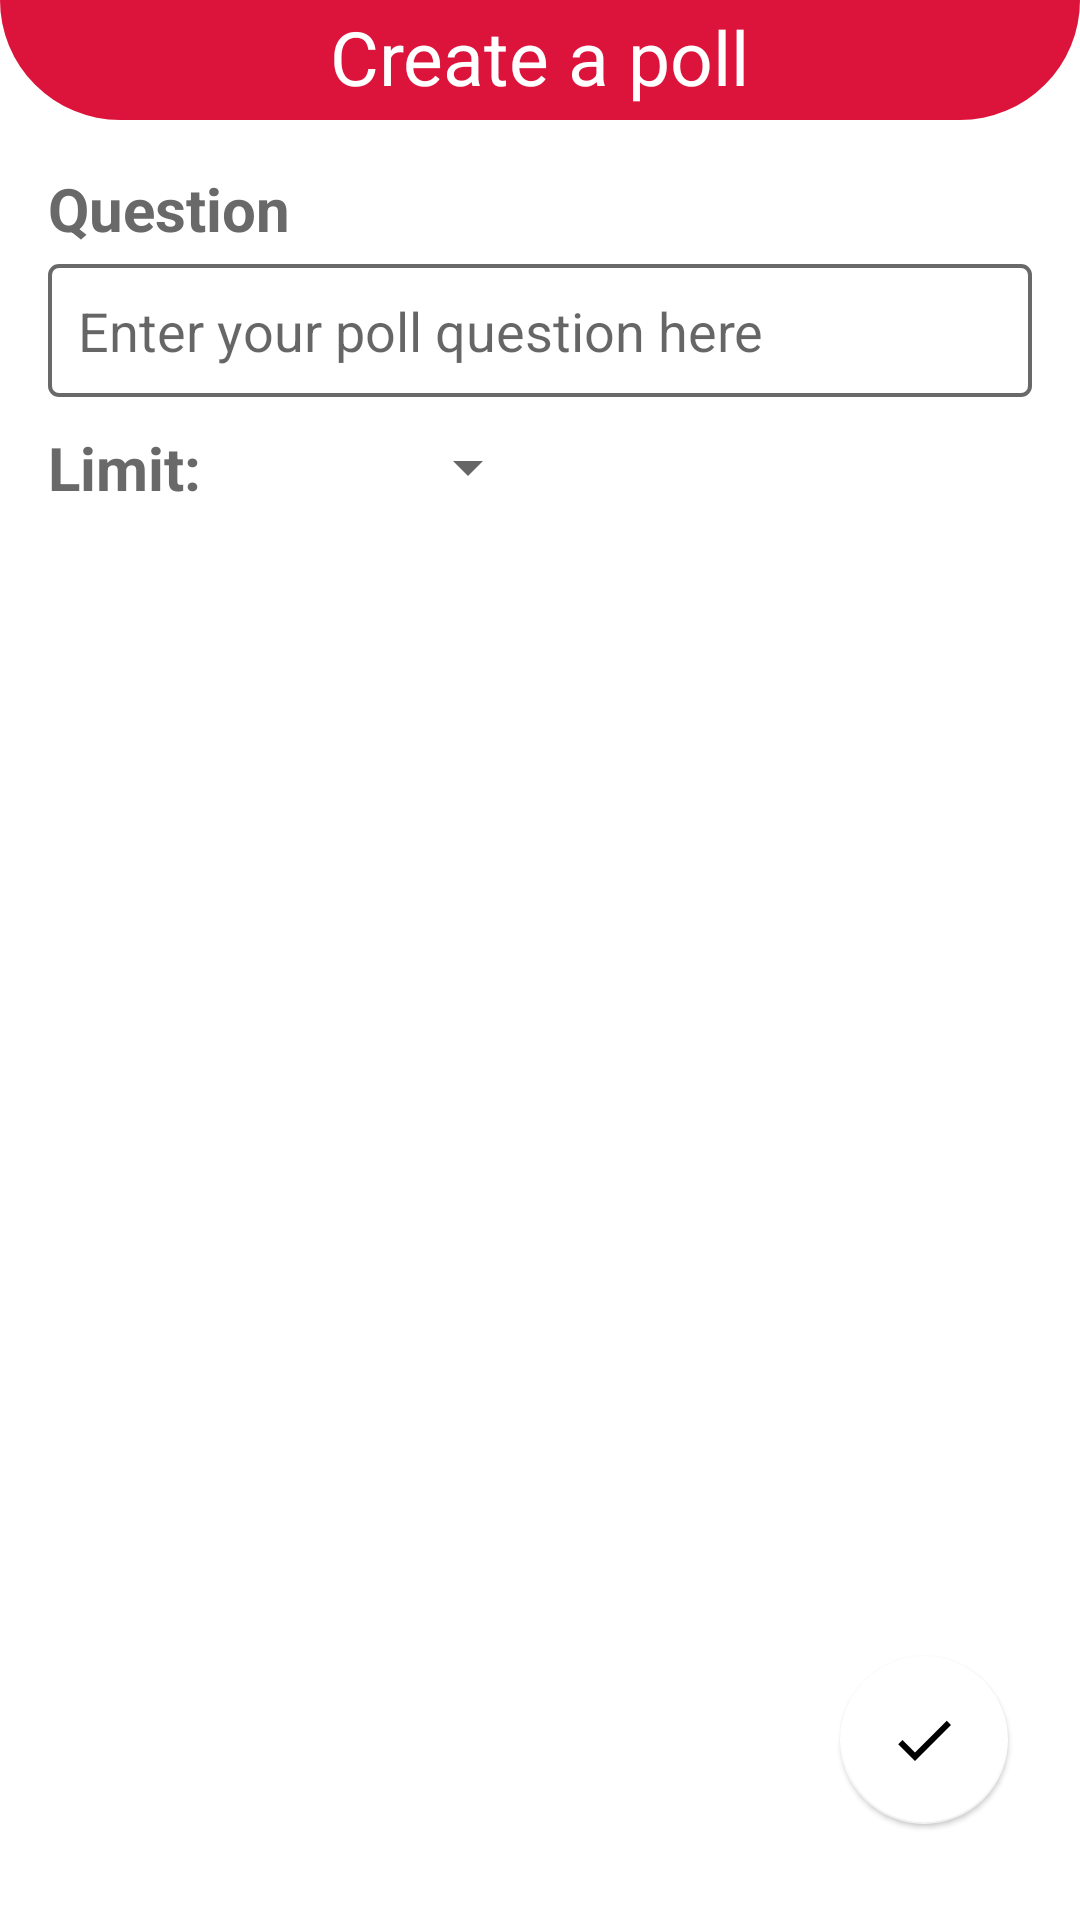

Write the Android layout XML for this screen, with the resource values it uses.
<!-- AndroidManifest.xml: application theme Theme.DekutVote -->
<!-- res/layout/activity_create_poll.xml -->
<?xml version="1.0" encoding="utf-8"?>
<androidx.constraintlayout.widget.ConstraintLayout xmlns:android="http://schemas.android.com/apk/res/android"
    xmlns:app="http://schemas.android.com/apk/res-auto"
    xmlns:tools="http://schemas.android.com/tools"
    android:layout_width="match_parent"
    android:layout_height="match_parent"
    android:background="@color/colorBackground"
    tools:context=".AdminElection">

    <View
        android:id="@+id/view3"
        android:layout_width="wrap_content"
        android:layout_height="40dp"
        android:background="@drawable/background"
        app:layout_constraintEnd_toEndOf="parent"
        app:layout_constraintStart_toStartOf="parent"
        app:layout_constraintTop_toTopOf="parent" />

    <TextView
        android:id="@+id/textView10"
        android:layout_width="wrap_content"
        android:layout_height="wrap_content"
        android:layout_marginTop="2dp"
        android:text="Create a poll"
        android:textColor="@color/colorText"
        android:textSize="25sp"
        app:layout_constraintEnd_toEndOf="@+id/view3"
        app:layout_constraintStart_toStartOf="parent"
        app:layout_constraintTop_toTopOf="parent" />

    <androidx.cardview.widget.CardView
        android:id="@+id/cardView3"
        android:layout_width="match_parent"
        android:layout_height="wrap_content"
        android:layout_marginStart="8dp"
        android:layout_marginLeft="8dp"
        android:layout_marginTop="8dp"
        android:layout_marginEnd="8dp"
        android:layout_marginRight="8dp"
        app:cardElevation="0dp"
        app:layout_constraintBottom_toBottomOf="parent"
        app:layout_constraintEnd_toEndOf="parent"
        app:layout_constraintStart_toStartOf="parent"
        app:layout_constraintTop_toBottomOf="@+id/view3"
        app:layout_constraintVertical_bias="0.0">

        <LinearLayout
            android:id="@+id/linearLayout9"
            android:layout_width="match_parent"
            android:layout_height="wrap_content"
            android:layout_marginStart="8dp"
            android:layout_marginLeft="8dp"
            android:layout_marginTop="8dp"
            android:layout_marginEnd="8dp"
            android:layout_marginRight="8dp"
            android:orientation="vertical"
            app:layout_constraintBottom_toBottomOf="parent"
            app:layout_constraintEnd_toEndOf="parent"
            app:layout_constraintStart_toStartOf="parent"
            app:layout_constraintTop_toBottomOf="@+id/view3"
            app:layout_constraintVertical_bias="0.0">

            <TextView
                android:id="@+id/textView26"
                android:layout_width="match_parent"
                android:layout_height="wrap_content"
                android:text="Question"
                android:textColor="@color/dimgray"
                android:textSize="20sp"
                android:textStyle="bold" />

            <EditText
                android:id="@+id/questionPoll"
                android:layout_width="match_parent"
                android:layout_height="wrap_content"
                android:layout_marginTop="5dp"
                android:background="@drawable/background_style"
                android:ems="10"
                android:hint="Enter your poll question here"
                android:inputType="textPersonName"
                android:padding="10dp" />

            <LinearLayout
                android:layout_width="match_parent"
                android:layout_height="match_parent"
                android:layout_marginTop="10dp"
                android:layout_marginBottom="10dp"
                android:orientation="horizontal">

                <androidx.constraintlayout.widget.ConstraintLayout
                    android:layout_width="match_parent"
                    android:layout_height="match_parent"
                    android:layout_weight="1">

                    <TextView
                        android:id="@+id/textView28"
                        android:layout_width="wrap_content"
                        android:layout_height="wrap_content"
                        android:layout_weight="1"
                        android:text="Limit: "
                        android:textColor="@color/dimgray"
                        android:textSize="20sp"
                        android:textStyle="bold"
                        app:layout_constraintBottom_toBottomOf="parent"
                        app:layout_constraintStart_toStartOf="parent"
                        app:layout_constraintTop_toTopOf="parent" />

                    <Spinner
                        android:id="@+id/spinnerPoll"
                        android:layout_width="0dp"
                        android:layout_height="0dp"
                        android:layout_marginStart="8dp"
                        android:layout_marginLeft="8dp"
                        android:layout_weight="0.5"
                        android:spinnerMode="dropdown"
                        app:layout_constraintBottom_toBottomOf="parent"
                        app:layout_constraintEnd_toEndOf="parent"
                        app:layout_constraintHorizontal_bias="0.0"
                        app:layout_constraintStart_toEndOf="@+id/textView28"
                        app:layout_constraintTop_toTopOf="parent" />
                </androidx.constraintlayout.widget.ConstraintLayout>

                <LinearLayout
                    android:layout_width="match_parent"
                    android:layout_height="match_parent"
                    android:layout_weight="1"
                    android:orientation="horizontal" />

            </LinearLayout>

        </LinearLayout>
    </androidx.cardview.widget.CardView>

    <androidx.core.widget.NestedScrollView
        android:id="@+id/nestedScrollView"
        android:layout_width="match_parent"
        android:layout_height="0dp"
        android:layout_marginTop="16dp"
        android:animateLayoutChanges="false"
        android:fillViewport="true"
        android:layerType="none"
        android:paddingBottom="10dp"
        app:layout_constraintBottom_toBottomOf="parent"
        app:layout_constraintEnd_toEndOf="parent"
        app:layout_constraintHorizontal_bias="0.0"
        app:layout_constraintStart_toStartOf="parent"
        app:layout_constraintTop_toBottomOf="@+id/cardView3">

        <RelativeLayout
            android:layout_width="match_parent"
            android:layout_height="match_parent">

            <androidx.recyclerview.widget.RecyclerView
                android:id="@+id/pollcreaterec"
                android:layout_width="match_parent"
                android:layout_height="match_parent"
                android:layout_alignParentStart="true"
                android:layout_alignParentLeft="true"
                android:layout_alignParentTop="true"
                android:layout_alignParentEnd="true"
                android:layout_alignParentRight="true"
                android:layout_alignParentBottom="true" />
        </RelativeLayout>


    </androidx.core.widget.NestedScrollView>

    <com.google.android.material.floatingactionbutton.FloatingActionButton
        android:id="@+id/fabPollDone"
        android:layout_width="wrap_content"
        android:layout_height="wrap_content"
        android:layout_marginEnd="24dp"
        android:layout_marginRight="24dp"
        android:layout_marginBottom="32dp"
        android:clickable="true"
        android:tint="@color/mainColor"
        app:backgroundTint="@color/colorBackground"
        app:elevation="1dp"
        app:layout_constraintBottom_toBottomOf="parent"
        app:layout_constraintEnd_toEndOf="parent"
        app:srcCompat="@drawable/ic_baseline_check_24" />

</androidx.constraintlayout.widget.ConstraintLayout>
<!-- resources referenced by this layout -->
<resources>
  <color name="colorBackground">#FFFFFF</color>
  <color name="colorText">#FFFFFF</color>
  <color name="dimgray">#696969</color>
  <color name="mainColor">#DC143C</color>
  <!-- drawable background (drawable) -->
  <shape xmlns:android="http://schemas.android.com/apk/res/android"
      android:shape="rectangle">
      <solid android:color="@color/mainColor"/>
      <corners android:bottomLeftRadius="50dp"
          android:bottomRightRadius="50dp"
          />
  
  </shape>
  <!-- drawable background_style (drawable) -->
  <?xml version="1.0" encoding="utf-8"?>
  <shape xmlns:android="http://schemas.android.com/apk/res/android" android:shape="rectangle">
      <stroke
          android:width="0.2mm"
          android:color="#696969" />
      <corners android:radius="3dp"/>
  </shape>
  <!-- drawable ic_baseline_check_24 (drawable) -->
  <vector android:height="24dp" android:tint="#FF0008"
      android:viewportHeight="24" android:viewportWidth="24"
      android:width="24dp" xmlns:android="http://schemas.android.com/apk/res/android">
      <path android:fillColor="@android:color/white" android:pathData="M9,16.17L4.83,12l-1.42,1.41L9,19 21,7l-1.41,-1.41z"/>
  </vector>
  <style name="Theme.DekutVote" parent="Theme.MaterialComponents.DayNight.NoActionBar">
          
          <item name="colorPrimary">@color/mainColor</item>
          <item name="colorPrimaryVariant">@color/mainColor</item>
          <item name="colorOnPrimary">@color/white</item>
          
          <item name="colorSecondary">@color/mainColor</item>
          <item name="colorSecondaryVariant">@color/mainColor</item>
          <item name="colorOnSecondary">@color/black</item>
          
          <item name="android:statusBarColor" tools:targetApi="l">?attr/colorPrimaryVariant</item>
          
      </style>
  <color name="white">#FFFFFFFF</color>
  <color name="black">#FF000000</color>
</resources>
